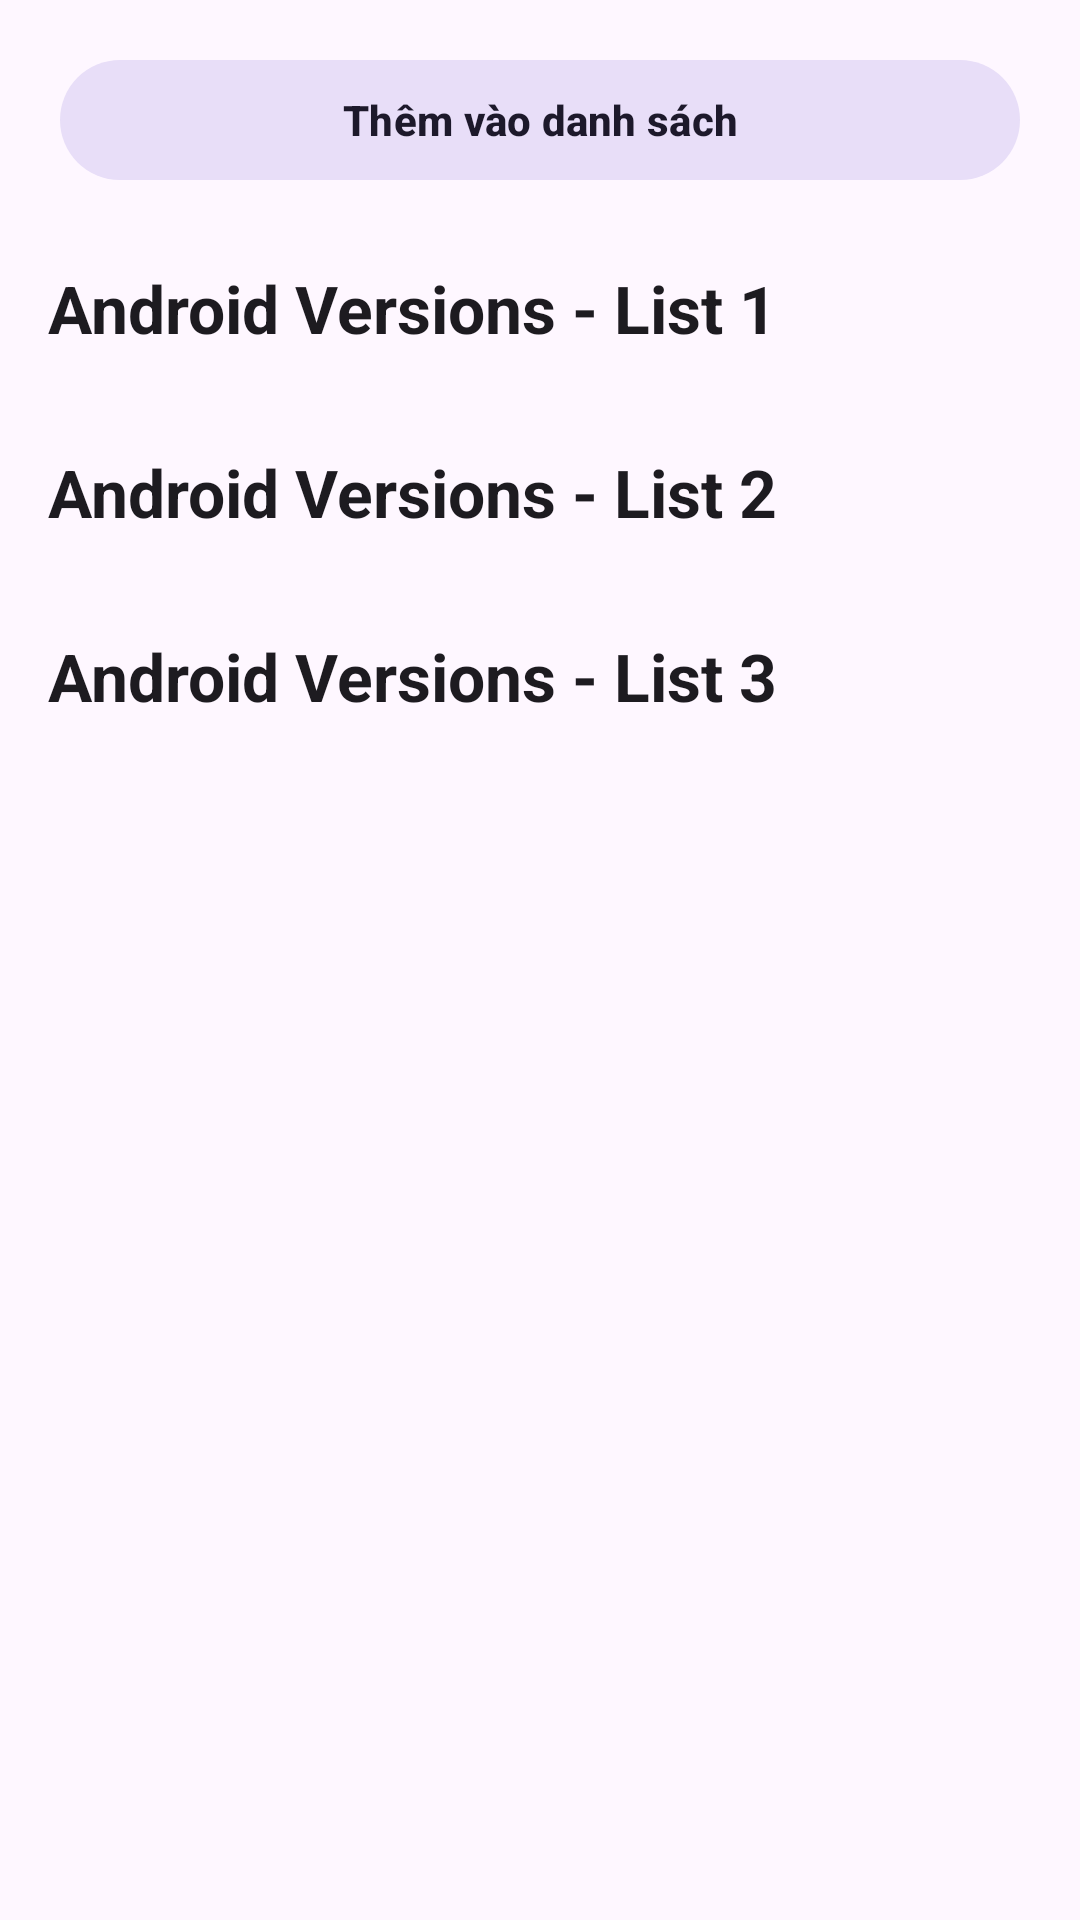

The Android layout XML behind this screen, and the referenced resources:
<!-- AndroidManifest.xml: application theme Theme.RecyclerView_NguyenHuuDinh -->
<!-- res/layout/activity_main.xml -->
<?xml version="1.0" encoding="utf-8"?>
<androidx.core.widget.NestedScrollView xmlns:android="http://schemas.android.com/apk/res/android"
    xmlns:app="http://schemas.android.com/apk/res-auto"
    xmlns:tools="http://schemas.android.com/tools"
    android:layout_width="match_parent"
    android:layout_height="match_parent"
    android:fillViewport="true"
    android:background="?attr/colorSurface"
    tools:context=".MainActivity">

    <LinearLayout
        android:layout_width="match_parent"
        android:layout_height="wrap_content"
        android:orientation="vertical"
        android:padding="16dp">

        
        <com.google.android.material.button.MaterialButton
            android:id="@+id/btadd"
            style="@style/Widget.Material3.Button.IconButton.Filled.Tonal"
            android:layout_width="match_parent"
            android:layout_height="wrap_content"
            android:text="Thêm vào danh sách"
            android:textAllCaps="false"
            android:textStyle="bold"
            android:layout_marginBottom="24dp" />

        
        <TextView
            android:layout_width="wrap_content"
            android:layout_height="wrap_content"
            android:text="Android Versions - List 1"
            android:textAppearance="@style/TextAppearance.Material3.TitleLarge"
            android:textStyle="bold"
            android:layout_marginBottom="8dp" />

        <androidx.recyclerview.widget.RecyclerView
            android:id="@+id/recyclerViewHorizontal"
            android:layout_width="match_parent"
            android:layout_height="wrap_content"
            android:clipToPadding="false"
            android:paddingStart="4dp"
            android:paddingEnd="4dp"
            android:layout_marginBottom="24dp" />

        
        <TextView
            android:layout_width="wrap_content"
            android:layout_height="wrap_content"
            android:text="Android Versions - List 2"
            android:textAppearance="@style/TextAppearance.Material3.TitleLarge"
            android:textStyle="bold"
            android:layout_marginBottom="8dp" />

        <androidx.recyclerview.widget.RecyclerView
            android:id="@+id/recyclerViewHorizontal1"
            android:layout_width="match_parent"
            android:layout_height="wrap_content"
            android:clipToPadding="false"
            android:paddingStart="4dp"
            android:paddingEnd="4dp"
            android:layout_marginBottom="24dp" />

        
        <TextView
            android:layout_width="wrap_content"
            android:layout_height="wrap_content"
            android:text="Android Versions - List 3"
            android:textAppearance="@style/TextAppearance.Material3.TitleLarge"
            android:textStyle="bold"
            android:layout_marginBottom="8dp" />

        <androidx.recyclerview.widget.RecyclerView
            android:id="@+id/recyclerViewHorizontal2"
            android:layout_width="match_parent"
            android:layout_height="wrap_content"
            android:clipToPadding="false"
            android:paddingStart="4dp"
            android:paddingEnd="4dp"
            android:layout_marginBottom="16dp" />

    </LinearLayout>

</androidx.core.widget.NestedScrollView>
<!-- resources referenced by this layout -->
<resources>
  <style name="Theme.RecyclerView_NguyenHuuDinh" parent="Base.Theme.RecyclerView_NguyenHuuDinh" />
  <style name="Base.Theme.RecyclerView_NguyenHuuDinh" parent="Theme.Material3.DayNight.NoActionBar">
          
          
      </style>
</resources>
